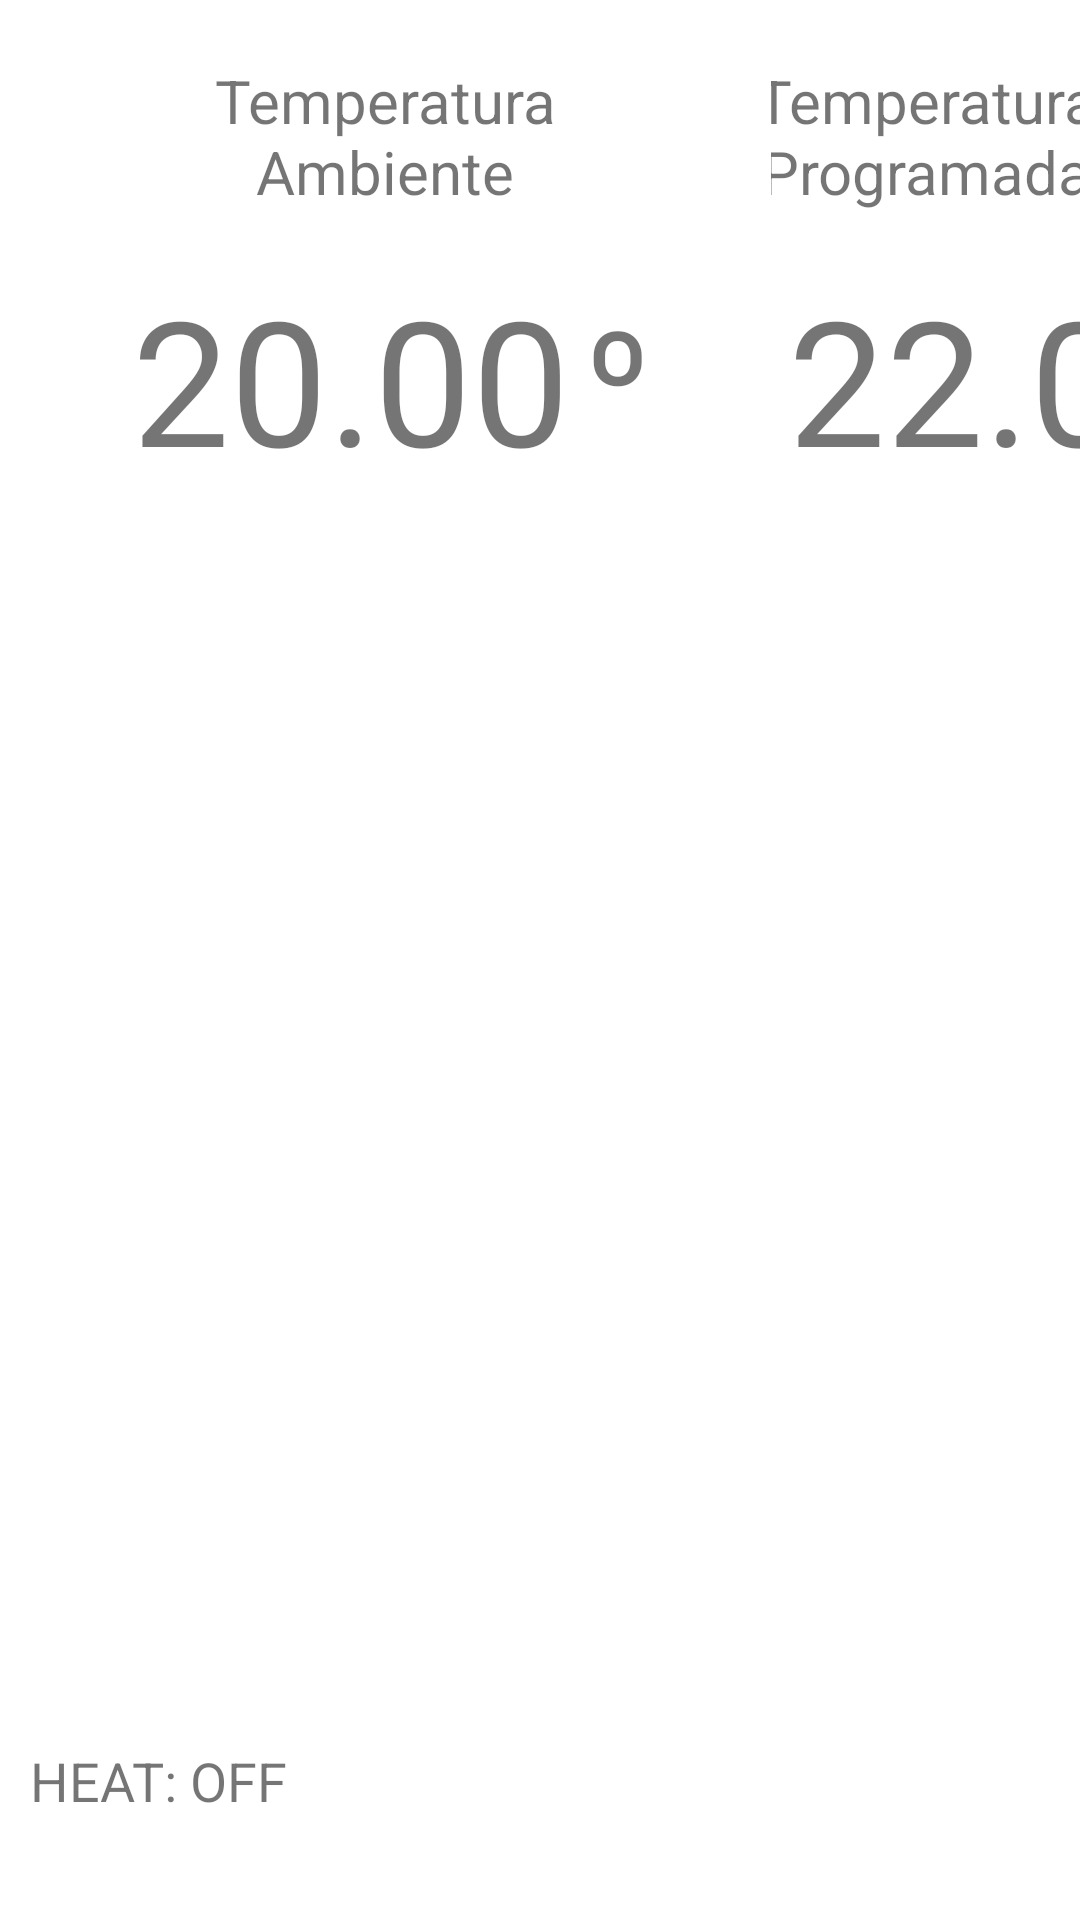

Layout XML and referenced resources for this Android screen:
<!-- AndroidManifest.xml: application theme AppTheme -->
<!-- res/layout/main.xml -->
<RelativeLayout xmlns:android="http://schemas.android.com/apk/res/android"
    xmlns:tools="http://schemas.android.com/tools"
    android:id="@+id/rlMain"
    android:layout_width="fill_parent"
    android:layout_height="fill_parent"
    android:orientation="vertical"
    tools:context=".Main" >
    
   
    
    <LinearLayout
        xmlns:android="http://schemas.android.com/apk/res/android"
        android:layout_width="wrap_content"
        android:layout_height="wrap_content"
        android:orientation="vertical"
        android:id="@+id/llTemp1"
        android:layout_marginTop="20dip"
        android:layout_marginLeft="40dip"        
        android:layout_below="@id/rlMain" 
        >
	    
        <TextView
	        xmlns:android="http://schemas.android.com/apk/res/android"
	        android:layout_width="120dip"
	        android:layout_height="wrap_content"
	        android:layout_gravity="center"	    
	        android:gravity="center"    
	        android:text = "Temperatura Ambiente"	        
	        android:textSize="20dip"/>
        
        <LinearLayout
	        xmlns:android="http://schemas.android.com/apk/res/android"
	        android:layout_width="wrap_content"
	        android:layout_height="wrap_content"
	        android:orientation="horizontal"
	        android:layout_gravity="center"
	        android:id="@+id/llTemp1a">
        
	        <TextView
		        xmlns:android="http://schemas.android.com/apk/res/android"
		        android:id="@+id/tvEnvTemp"
		        android:layout_width="150dip" 
		        android:layout_height="wrap_content"
		        android:layout_gravity="center"	 
		        android:gravity="right"     
		        android:layout_marginTop="13dip"	
		        android:layout_marginBottom="5dip"        	  	        
		        android:text = "20.00"	        
		        android:textSize="58dip"/>
	        
	        <TextView
		        xmlns:android="http://schemas.android.com/apk/res/android"
		        android:layout_width="wrap_content" 
		        android:layout_height="wrap_content"
		        android:layout_gravity="center"	 
		        android:gravity="center"		             
		        android:layout_marginTop="13dip"
		        android:layout_marginBottom="5dip"
		        android:layout_marginLeft="5dip"
		        android:text = "º"	        
		        android:textSize="48dip"/>
        
        </LinearLayout>
    </LinearLayout>
    
    <LinearLayout
        xmlns:android="http://schemas.android.com/apk/res/android"
        android:layout_width="wrap_content"
        android:layout_height="wrap_content"
        android:id="@+id/llTemp2"
        android:orientation="vertical"        
        android:layout_marginTop="20dip"
        android:layout_marginLeft="40dip"
        android:layout_toRightOf="@+id/llTemp1"
        android:layout_below="@id/rlMain" 
         >
	    
        <TextView
	        xmlns:android="http://schemas.android.com/apk/res/android"
	        android:layout_width="120dip" 
	        android:layout_height="wrap_content"
	        android:layout_gravity="center"
	        android:gravity="center"  
	        android:text = "Temperatura Programada"
	        android:textSize="20dip"/>
        
        <LinearLayout
	        xmlns:android="http://schemas.android.com/apk/res/android"
	        android:layout_width="wrap_content"
	        android:layout_height="wrap_content"
	        android:orientation="horizontal"
	        android:layout_gravity="center"
	        android:id="@+id/llTemp2a">
        
	        <TextView
		        xmlns:android="http://schemas.android.com/apk/res/android"
		        android:id="@+id/tvTemp"
		        android:layout_width="125dip" 
		        android:layout_height="wrap_content"
		        android:layout_gravity="center"	 
		        android:gravity="center"     
		        android:layout_marginTop="13dip"	
		        android:layout_marginBottom="5dip"        	  	        
		        android:text = "22.0"	        
		        android:textSize="58dip"/>
	        
	        <TextView
		        xmlns:android="http://schemas.android.com/apk/res/android"
		        android:layout_width="wrap_content" 
		        android:layout_height="wrap_content"
		        android:layout_gravity="center"	 
		        android:gravity="center"     
		        android:layout_marginTop="13dip"
		        android:layout_marginBottom="5dip"
		        android:layout_marginLeft="5dip"
		        android:text = "º"	        
		        android:textSize="48dip"/>
        
        </LinearLayout>                    
        
    </LinearLayout>
    
    <LinearLayout
        xmlns:android="http://schemas.android.com/apk/res/android"
        android:layout_width="wrap_content"
        android:layout_height="wrap_content"
        android:layout_toRightOf="@id/llTemp2"
        android:layout_below="@id/rlMain"
        android:layout_marginTop="40dip"
        android:layout_marginLeft="20dip"
        android:orientation="vertical" >

        <Button
            android:layout_width="80dip"
            android:layout_height="65dip"
            android:id="@+id/btUp"
            android:text="+"
            android:textSize="30dip" >
        </Button>

        <Button
            android:layout_width="80dip"
            android:layout_height="65dip"
            android:id="@+id/btDown"
            android:text="-"
            android:textSize="30dip" >
        </Button>
    </LinearLayout>
    
   
    
    <RelativeLayout 
        xmlns:android="http://schemas.android.com/apk/res/android"
        android:layout_width="wrap_content"
        android:layout_height="wrap_content"
        android:layout_below="@id/llTemp2"
        android:layout_alignParentBottom="true">
        
        <LinearLayout
	        xmlns:android="http://schemas.android.com/apk/res/android"
	        android:layout_width="wrap_content"
	        android:layout_height="wrap_content"	        
	        android:orientation="horizontal"
	        android:layout_alignParentBottom="true" >
	        
            <LinearLayout
		        xmlns:android="http://schemas.android.com/apk/res/android"
		        android:layout_width="wrap_content"
		        android:layout_height="wrap_content"	        
		        android:orientation="vertical"
		        
		        >		                       
		    
			    <TextView	        
			        android:id="@+id/tvHeatStatus"
			        android:layout_width="wrap_content" 
			        android:layout_height="wrap_content"
			        android:layout_marginLeft="10dip"
			        android:layout_marginBottom="5dip"   
			        android:text = "HEAT: OFF"
			        android:textSize="18sp"
			        />
			     
			     <TextView	        
		        
			        android:id="@+id/tvUsbStatus"	        
			        android:layout_width="wrap_content" 
			        android:layout_height="wrap_content"				        
			        android:textSize="18sp"			        
			        android:layout_marginLeft="10dip"  
			        android:layout_marginBottom="5dip"
			     />
			     
            </LinearLayout>
	                    	     	
        </LinearLayout>
        
        <TextView             
	            android:id="@+id/tvDate"
	            android:layout_width="wrap_content"
	            android:layout_height="wrap_content"            
	            android:textSize="18sp"
	            android:layout_marginRight="10dip"
	            android:layout_marginBottom="10dip"	            
	            android:layout_alignParentRight="true" 	
	            android:layout_alignParentBottom="true"
	                                  
	    /> 
        
    </RelativeLayout>
    
</RelativeLayout>
<!-- resources referenced by this layout -->
<resources>

</resources>
